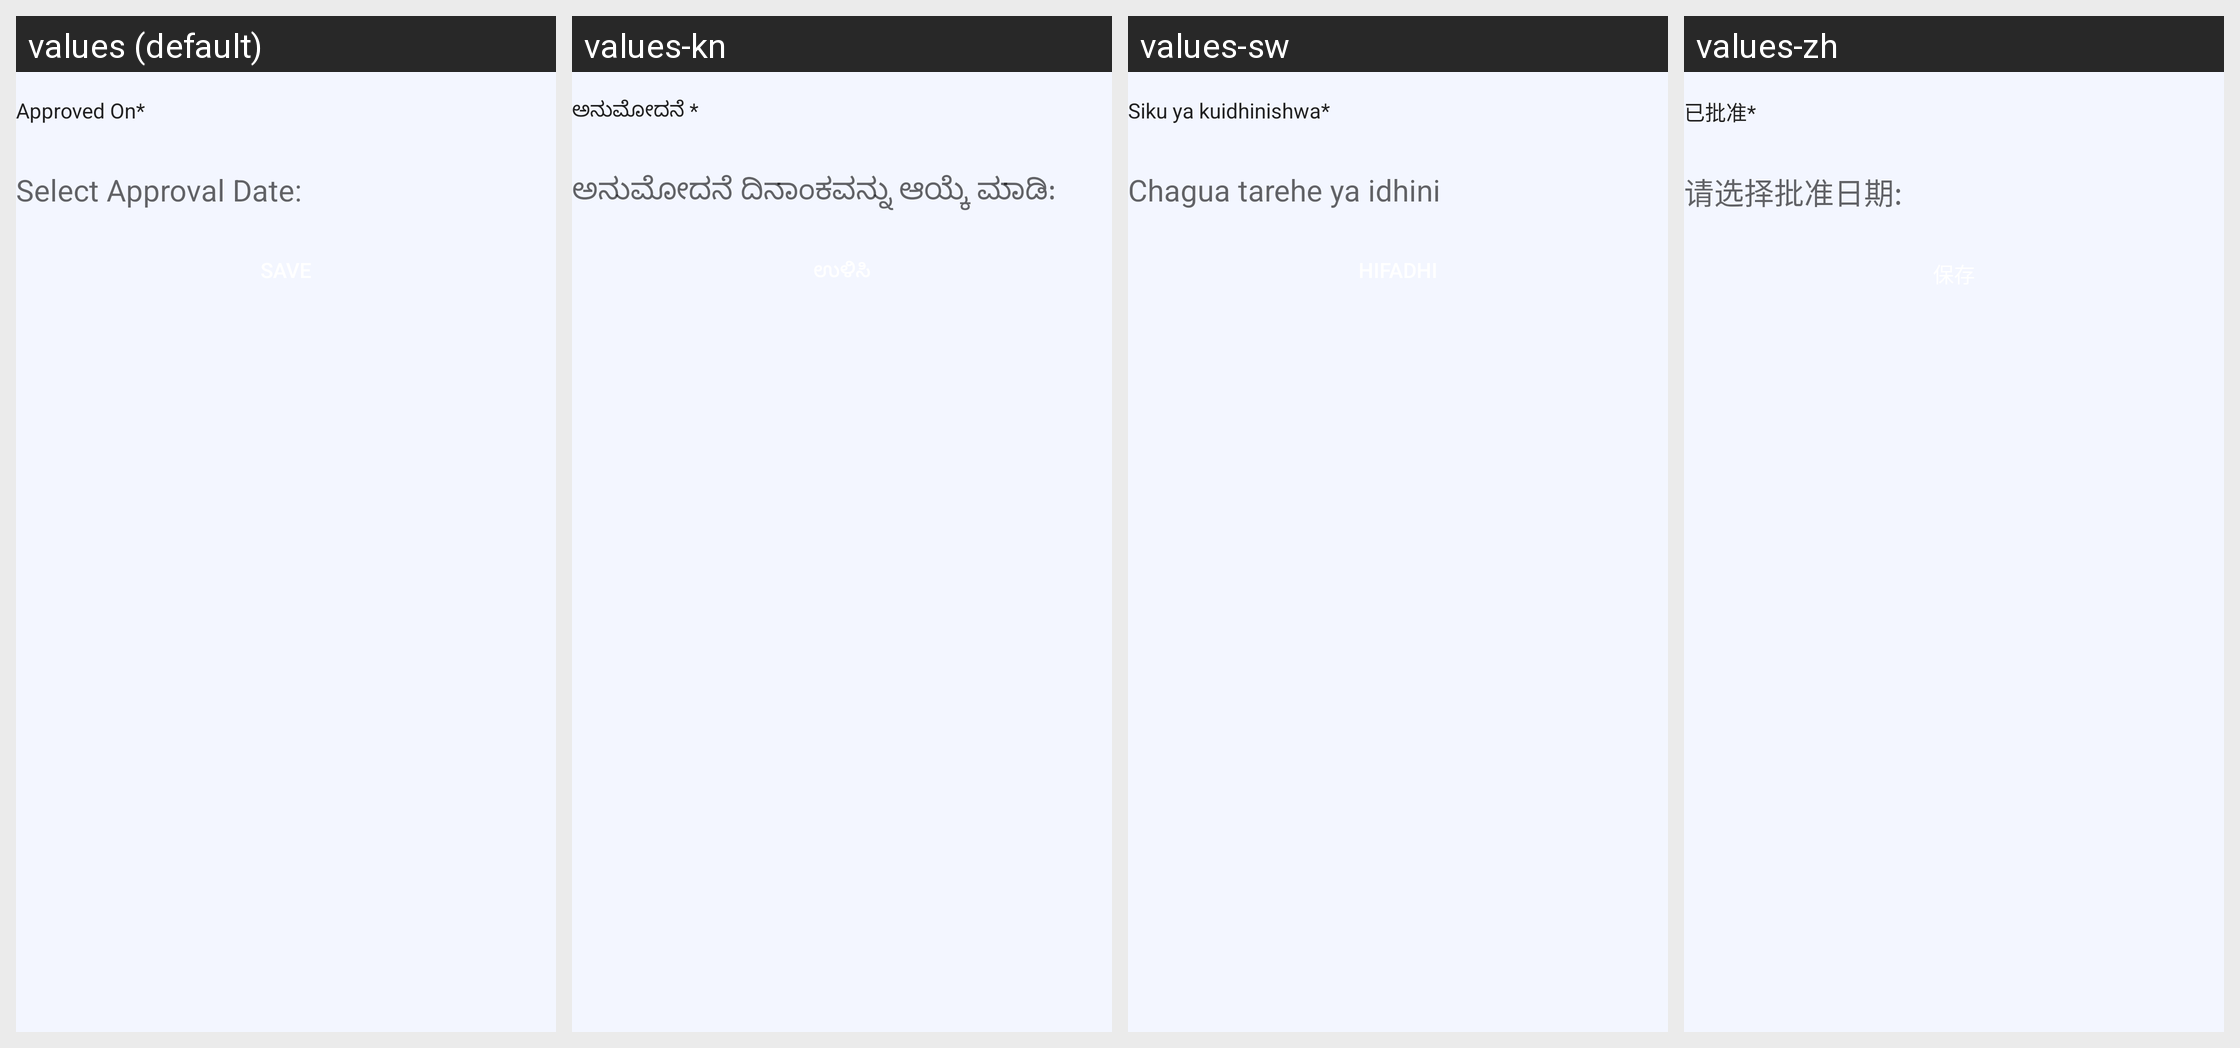

Locale-by-locale string values for the Android screen shown in this grid:
Android screen res/layout/dialog_fragment_approve_savings.xml rendered under 4 locales, left to right: values (default), values-kn, values-sw, values-zh. Device: Nexus 5 (rendered at 1080×1920; each locale shown at half size, 540×960, under a caption strip naming it); theme MaterialAppTheme.
Other locales in the repository, not shown: values-ca, values-en, values-es, values-fr, values-hi.
Strings drawn on this screen, with the default value and each locale's value (text and hints the layout hard-codes, and strings that could not be matched under every locale, appear in the picture but are not listed):

approved_on
  values: Approved On*
  values-kn: ಅನುಮೋದನೆ *
  values-sw: Siku ya kuidhinishwa*
  values-zh: 已批准*

approval_savings_date
  values: Select Approval Date:
  values-kn: ಅನುಮೋದನೆ ದಿನಾಂಕವನ್ನು ಆಯ್ಕೆ ಮಾಡಿ:
  values-sw: Chagua tarehe ya idhini
  values-zh: 请选择批准日期:
